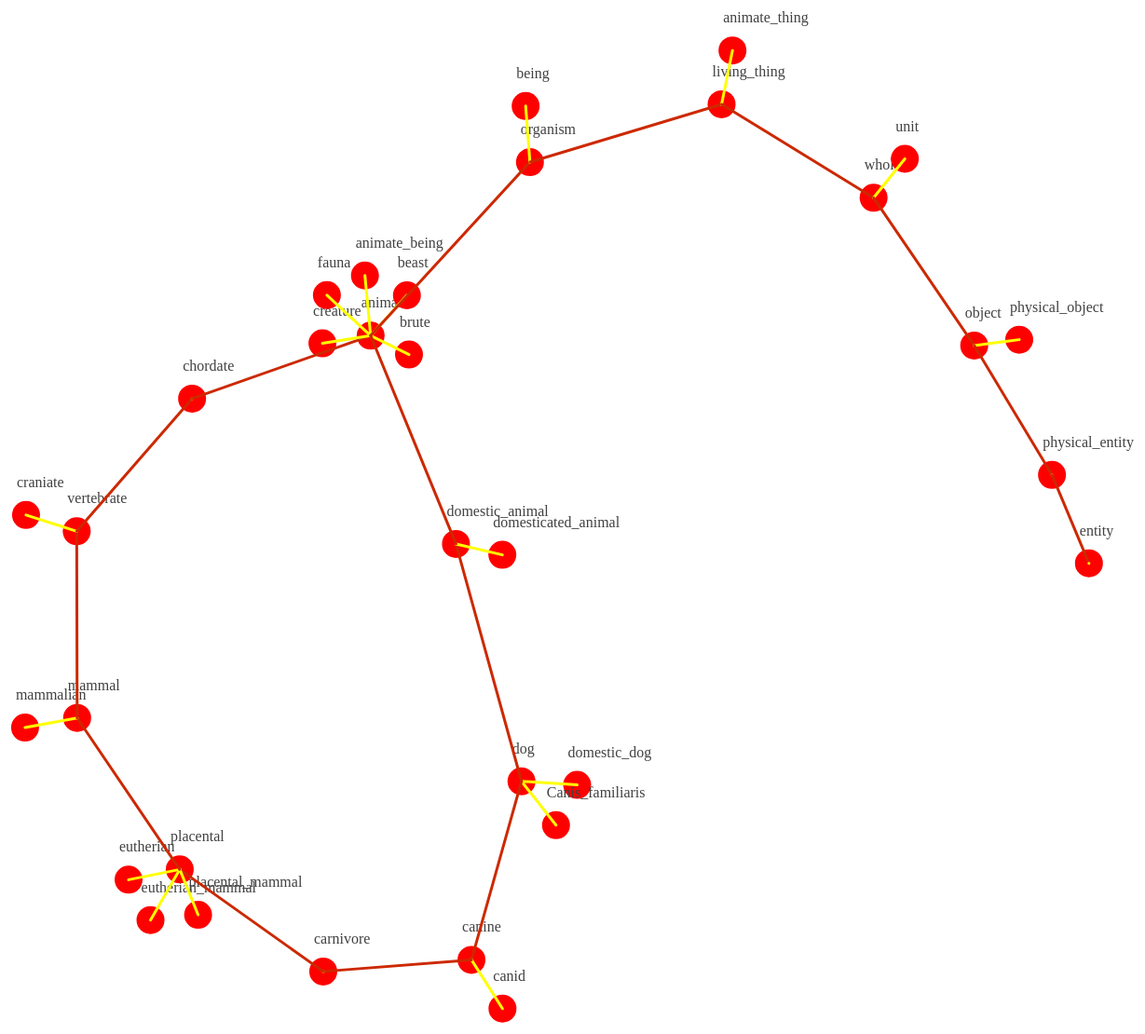
D3 v4 page, settled after 480 driven frames (8 s of simulated time); the page loaded 1 data file(s).


    var margin = {top:50,right:50,bottom:50,left:50},
    width = 2000 - margin.left - margin.right;
    height = 2000 - margin.top - margin.bottom;

    var svg = d3.select("#my_dataviz")
      .append("svg")
      .attr("width", width+margin.left+margin.right)
      .attr("height", height+margin.top+margin.bottom)
      .append("g")
      .attr("tranform","translate("+margin.left+","+margin.top+")");
    console.log(margin);

    d3.json("wordnet.json", (data)=>{
      console.log(data);

      var wn_viz = svg
        .selectAll("g")
        .data(data.nodes)
        .enter()
        .append("g")

      var link = svg
        .selectAll("line")
        .data(data.links)
        .enter()
        .append("line")
        .style("stroke-width", 3)
        .style("stroke-solid", ("10"))
        .style("stroke-linecap", "round")
        .style("stroke",function(d) {
          console.log(d.link);
          if (d.link == 'synonym'){
            return "#ffff00";
          }
          else if (d.link == 'hyperonym') {
            return "#cc2900";
          }
        });

      var node = wn_viz
        .append("circle")
        .attr("r",15)
        .attr("cx",100)
        .attr("cy",100)
        .style("fill", "#ff0000")

      var text =  wn_viz
        .append("text")
        .text(d=>d.name)
        .attr('fill', '#404040')
        .attr('font-weight', 'strong');

      var simulation = d3.forceSimulation(data.nodes)
        .force("link", d3.forceLink()
        .id((d) => d.id)
        .links(data.links)
            )
        .force("charge", d3.forceManyBody().strength(-400))
        .force("center", d3.forceCenter(width / 2, height / 2))
        .on("end",ticked);

        function ticked() {
          link
            .attr("x1", function (d) { return d.source.x;})
            .attr("y1", function (d) { return d.source.y;})
            .attr("x2", function (d) { return d.target.x;})
            .attr("y2", function (d) { return d.target.y;});

          node
          .attr("cx", function(d) {return d.x})
          .attr("cy", function(d) {return d.y});

          text
          .attr("x", function(d) {return d.x-10})
          .attr("y", function(d) {return d.y-30});

        }
    });
  

### data: wordnet.json
{
 "nodes": [
  {
   "id": 0,
   "name": "placental_mammal"
  },
  {
   "id": 1,
   "name": "eutherian"
  },
  {
   "id": 2,
   "name": "domestic_animal"
  },
  {
   "id": 3,
   "name": "animate_thing"
  },
  {
   "id": 4,
   "name": "mammalian"
  },
  {
   "id": 5,
   "name": "animate_being"
  },
  {
   "id": 6,
   "name": "physical_object"
  },
  {
   "id": 7,
   "name": "chordate"
  },
  "... 25 more items"
 ],
 "links": [
  {
   "source": 29,
   "target": 29,
   "link": "synonym"
  },
  {
   "source": 29,
   "target": 11,
   "link": "synonym"
  },
  {
   "source": 29,
   "target": 25,
   "link": "synonym"
  },
  {
   "source": 29,
   "target": 9,
   "link": "hyperonym"
  },
  {
   "source": 9,
   "target": 9,
   "link": "synonym"
  },
  {
   "source": 9,
   "target": 18,
   "link": "synonym"
  },
  {
   "source": 9,
   "target": 16,
   "link": "hyperonym"
  },
  {
   "source": 16,
   "target": 16,
   "link": "synonym"
  },
  "... 40 more items"
 ]
}